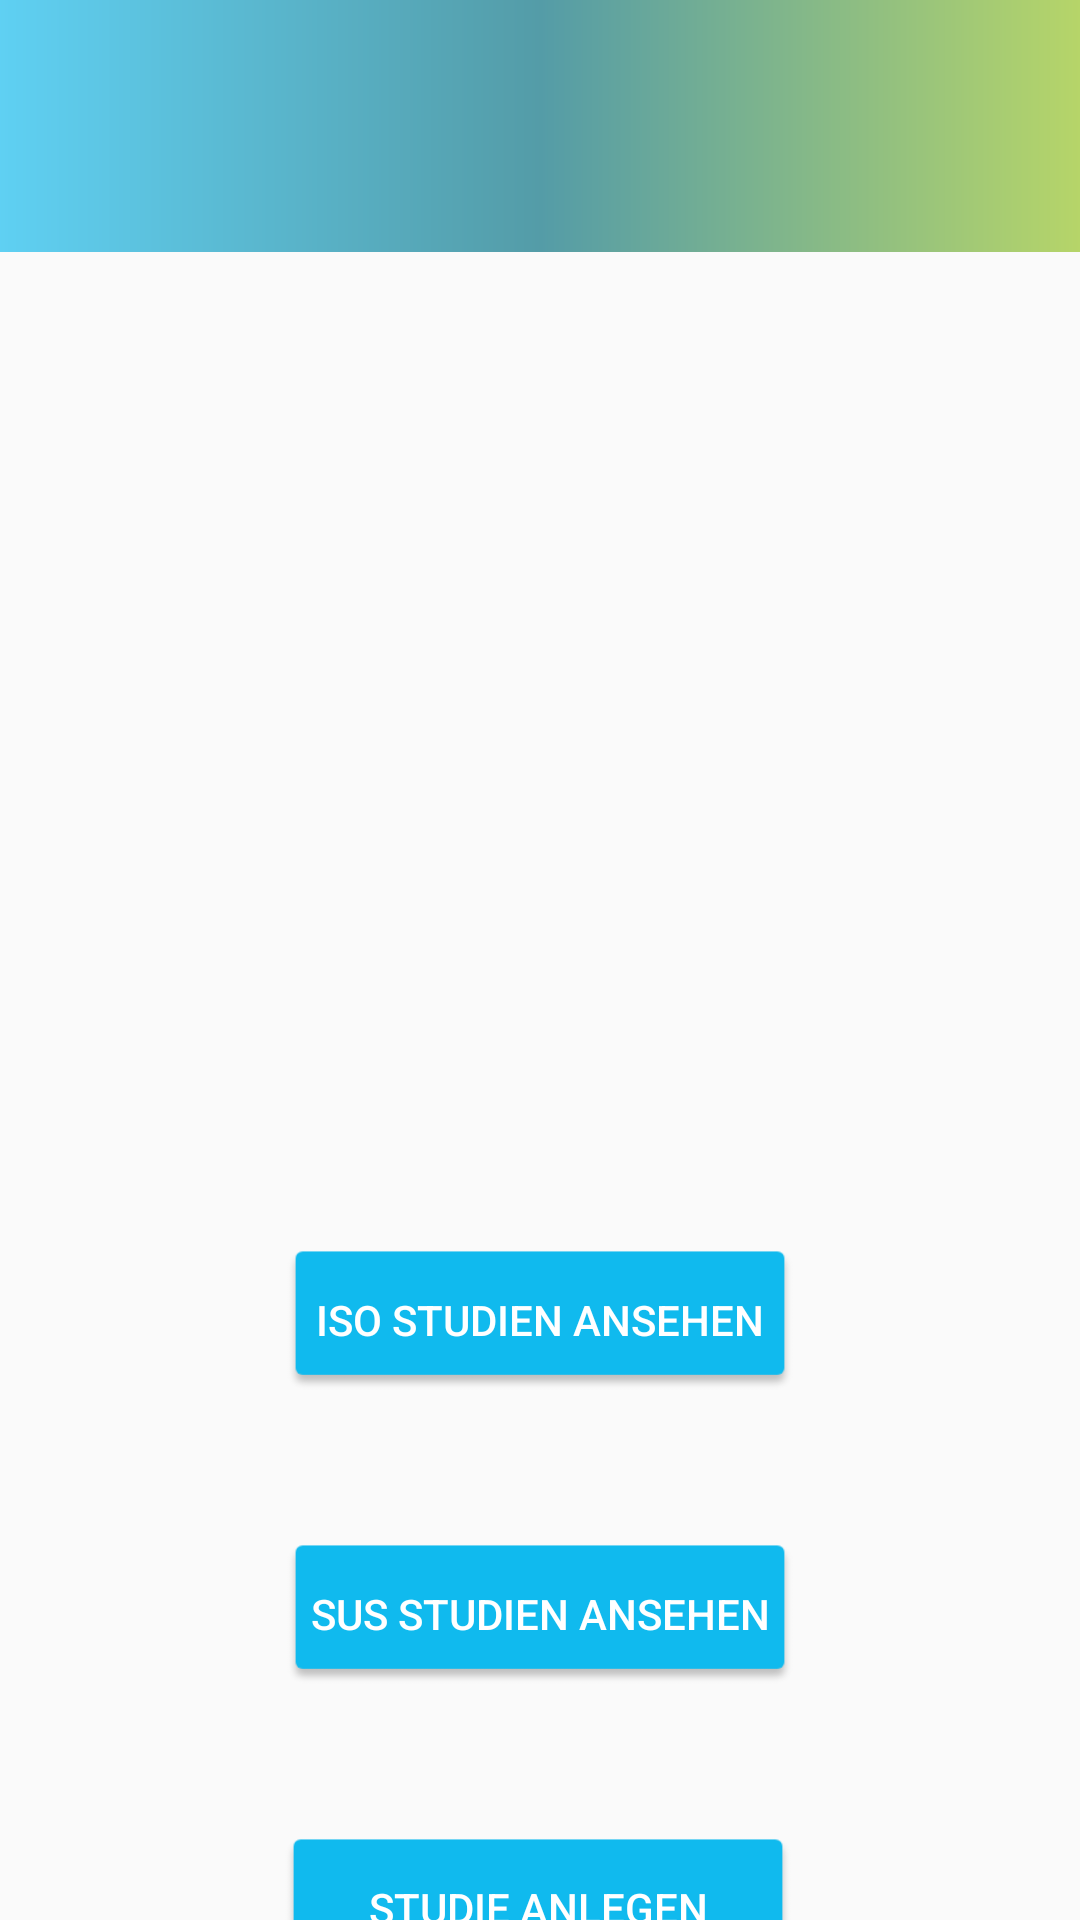

Here is an Android app screen rendered from its layout file. Give the layout XML and the strings, colors and styles it references.
<!-- AndroidManifest.xml: activity theme AppTheme -->
<!-- res/layout/activity_start.xml -->
<?xml version="1.0" encoding="utf-8"?>
<android.support.constraint.ConstraintLayout xmlns:android="http://schemas.android.com/apk/res/android"
    xmlns:app="http://schemas.android.com/apk/res-auto"
    xmlns:tools="http://schemas.android.com/tools"
    android:layout_width="match_parent"
    android:layout_height="match_parent"
    tools:context="com.example.flaus.susea.de.example.flaus.susea.StartActivity"
    tools:layout_editor_absoluteY="81dp">


    <include
        android:id="@+id/toolbar"
        layout="@layout/toolbar"
        app:layout_constraintBottom_toBottomOf="parent"
        app:layout_constraintEnd_toEndOf="parent"
        app:layout_constraintStart_toStartOf="parent"
        app:layout_constraintTop_toTopOf="parent" />

    <Button
        android:id="@+id/ISO_StudienAnsehen"
        android:layout_width="170dp"
        android:layout_height="wrap_content"
        android:layout_marginStart="8dp"
        android:layout_marginTop="120dp"
        android:layout_marginEnd="8dp"
        android:background="@drawable/button"
        android:onClick="ISO_StudienEinsehen"
        android:text="ISO Studien ansehen"
        android:textAppearance="@android:style/TextAppearance.Material.Widget.Button"
        android:textColor="#FFFFFF"
        app:layout_constraintEnd_toEndOf="parent"
        app:layout_constraintStart_toStartOf="parent"
        app:layout_constraintTop_toBottomOf="@+id/imageView" />

    <Button
        android:id="@+id/SUS_StudienAnsehen"
        android:layout_width="170dp"
        android:layout_height="wrap_content"
        android:layout_marginTop="50dp"
        android:background="@drawable/button"
        android:onClick="SUS_StudienEinsehen"
        android:text="SUS Studien ansehen"
        android:textAppearance="@android:style/TextAppearance.Material.Widget.Button"
        android:textColor="#FFFFFF"
        app:layout_constraintEnd_toEndOf="parent"
        app:layout_constraintStart_toStartOf="parent"
        app:layout_constraintTop_toBottomOf="@+id/ISO_StudienAnsehen" />

    <Button
        android:id="@+id/button_studie_starten"
        android:layout_width="170dp"
        android:layout_height="wrap_content"
        android:layout_marginTop="50dp"
        android:background="@drawable/button"
        android:onClick="studie_starten"
        android:text="Studie anlegen"
        android:textAppearance="@android:style/TextAppearance.Material.Widget.Button"
        android:textColor="#FFFFFF"
        app:layout_constraintBottom_toBottomOf="parent"
        app:layout_constraintEnd_toEndOf="parent"
        app:layout_constraintHorizontal_bias="0.497"
        app:layout_constraintStart_toStartOf="parent"
        app:layout_constraintTop_toBottomOf="@+id/SUS_StudienAnsehen"
        app:layout_constraintVertical_bias="0.0" />

    <ImageView
        android:id="@+id/imageView"
        android:layout_width="283dp"
        android:layout_height="184dp"
        android:layout_marginStart="8dp"
        android:layout_marginTop="28dp"
        android:layout_marginEnd="8dp"
        app:layout_constraintEnd_toEndOf="parent"
        app:layout_constraintStart_toStartOf="parent"
        app:layout_constraintTop_toBottomOf="@+id/toolbar"
        app:srcCompat="@drawable/hs_logo" />

</android.support.constraint.ConstraintLayout>
<!-- res/layout/toolbar.xml (included above) -->
<?xml version="1.0" encoding="utf-8"?>
<android.support.v7.widget.Toolbar xmlns:android="http://schemas.android.com/apk/res/android"
    xmlns:app="http://schemas.android.com/apk/res-auto"
    android:id="@+id/my_toolbar"
    android:layout_width="match_parent"
    android:layout_height="84dp"
    android:background="@drawable/gradient_theme"
    android:elevation="4dp"
    android:theme="@style/ThemeOverlay.AppCompat.Dark.ActionBar"
    app:popupTheme="@style/ThemeOverlay.AppCompat.Light"
    android:paddingTop="24dp"
    >


</android.support.v7.widget.Toolbar>
<!-- resources referenced by this layout -->
<resources>
  <!-- drawable button: png bitmap (drawable-hdpi, 977 bytes) -->
  <!-- drawable gradient_theme (drawable) -->
  <?xml version="1.0" encoding="utf-8"?>
  <shape xmlns:android="http://schemas.android.com/apk/res/android"
      android:shape="rectangle">
      <gradient
          android:startColor="#AA93C11F"
          android:endColor="#AA10BAEE"
          android:centerColor="#AA006C7D"
          android:angle="180"
          />
  </shape>
  <!-- drawable hs_logo: png bitmap (drawable, 96578 bytes) -->
  <style name="AppTheme" parent="Theme.AppCompat.Light.NoActionBar">
          
          <item name="colorPrimary">@color/imst</item>
          <item name="colorPrimaryDark">@color/colorAccent</item>
          <item name="colorAccent">@color/imst</item>
          <item name="android:statusBarColor">@android:color/transparent</item>
          <item name="android:windowTranslucentStatus">true</item>
  
      </style>
  <color name="imst">#10BAEE</color>
  <color name="colorAccent">#10BAEE</color>
</resources>
